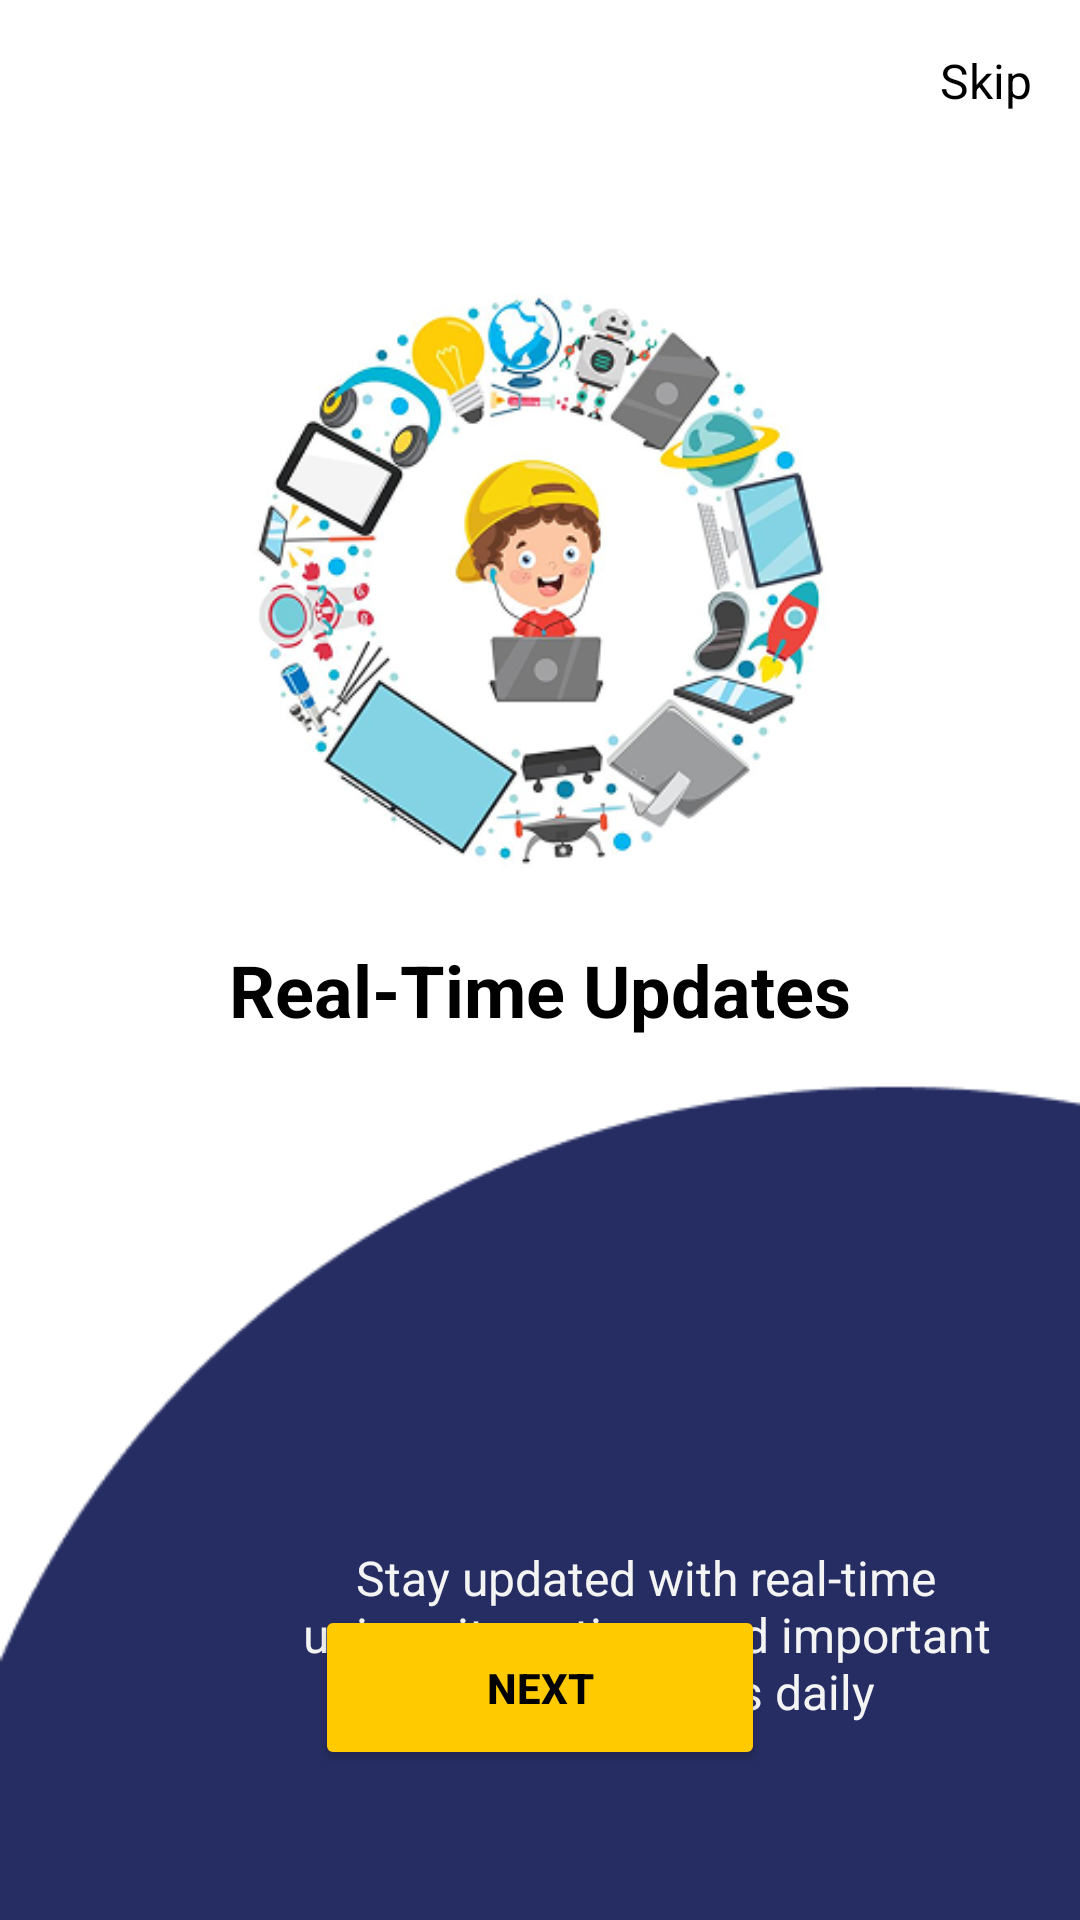

Layout XML and referenced resources for this Android screen:
<!-- AndroidManifest.xml: application theme Theme.Sllitsupportdesk -->
<!-- res/layout/getstarted.xml -->
<?xml version="1.0" encoding="utf-8"?>
<RelativeLayout xmlns:android="http://schemas.android.com/apk/res/android"
    android:layout_width="match_parent"
    android:layout_height="match_parent">

    

    

    <ImageView
        android:id="@+id/backgroundImage"
        android:layout_width="match_parent"
        android:layout_height="match_parent"
        android:scaleType="centerCrop"
        android:src="@drawable/back" />
    
    <TextView
        android:id="@+id/skipText"
        android:layout_width="wrap_content"
        android:layout_height="wrap_content"
        android:text="Skip"
        android:textSize="16sp"
        android:textColor="#000"
        android:layout_alignParentEnd="true"
        android:layout_margin="16dp"
        android:clickable="true"
        android:focusable="true" />

    
    <ImageView
        android:id="@+id/overlayImage"
        android:layout_width="200dp"
        android:layout_height="200dp"
        android:layout_centerHorizontal="true"
        android:layout_below="@id/skipText"
        android:layout_marginTop="40dp"
        android:src="@drawable/till"
        android:contentDescription="Illustration" />

    
    <TextView
        android:id="@+id/titleText"
        android:layout_width="wrap_content"
        android:layout_height="wrap_content"
        android:text="Real-Time Updates"
        android:textSize="24sp"
        android:textStyle="bold"
        android:textColor="#000"
        android:layout_below="@id/overlayImage"
        android:layout_centerHorizontal="true"
        android:layout_marginTop="20dp" />

    

    

    <TextView
        android:id="@+id/descriptionText"
        android:layout_width="wrap_content"
        android:layout_height="wrap_content"
        android:layout_below="@id/titleText"
        android:layout_marginTop="89dp"
        android:layout_marginEnd="29dp"
        android:gravity="center"
        android:paddingTop="80dp"
        android:paddingStart="100dp"

        android:text="Stay updated with real-time university notices and important announcements daily"
        android:textColor="#F4F4F4"
        android:textSize="16sp" />

    



    <Button
        android:id="@+id/nextButton"
        android:layout_width="150dp"
        android:layout_height="55dp"
        android:text="Next"
        android:backgroundTint="#FFCB00"
        android:textColor="#000000"
        android:textStyle="bold"
        android:layout_alignParentBottom="true"
        android:layout_centerHorizontal="true"
        android:layout_marginBottom="50dp" />

</RelativeLayout>
<!-- resources referenced by this layout -->
<resources>
  <!-- drawable back: png bitmap (drawable, 5112 bytes) -->
  <!-- drawable till: png bitmap (drawable, 98892 bytes) -->
  <style name="Theme.Sllitsupportdesk" parent="Theme.AppCompat.DayNight">
          
      </style>
</resources>
